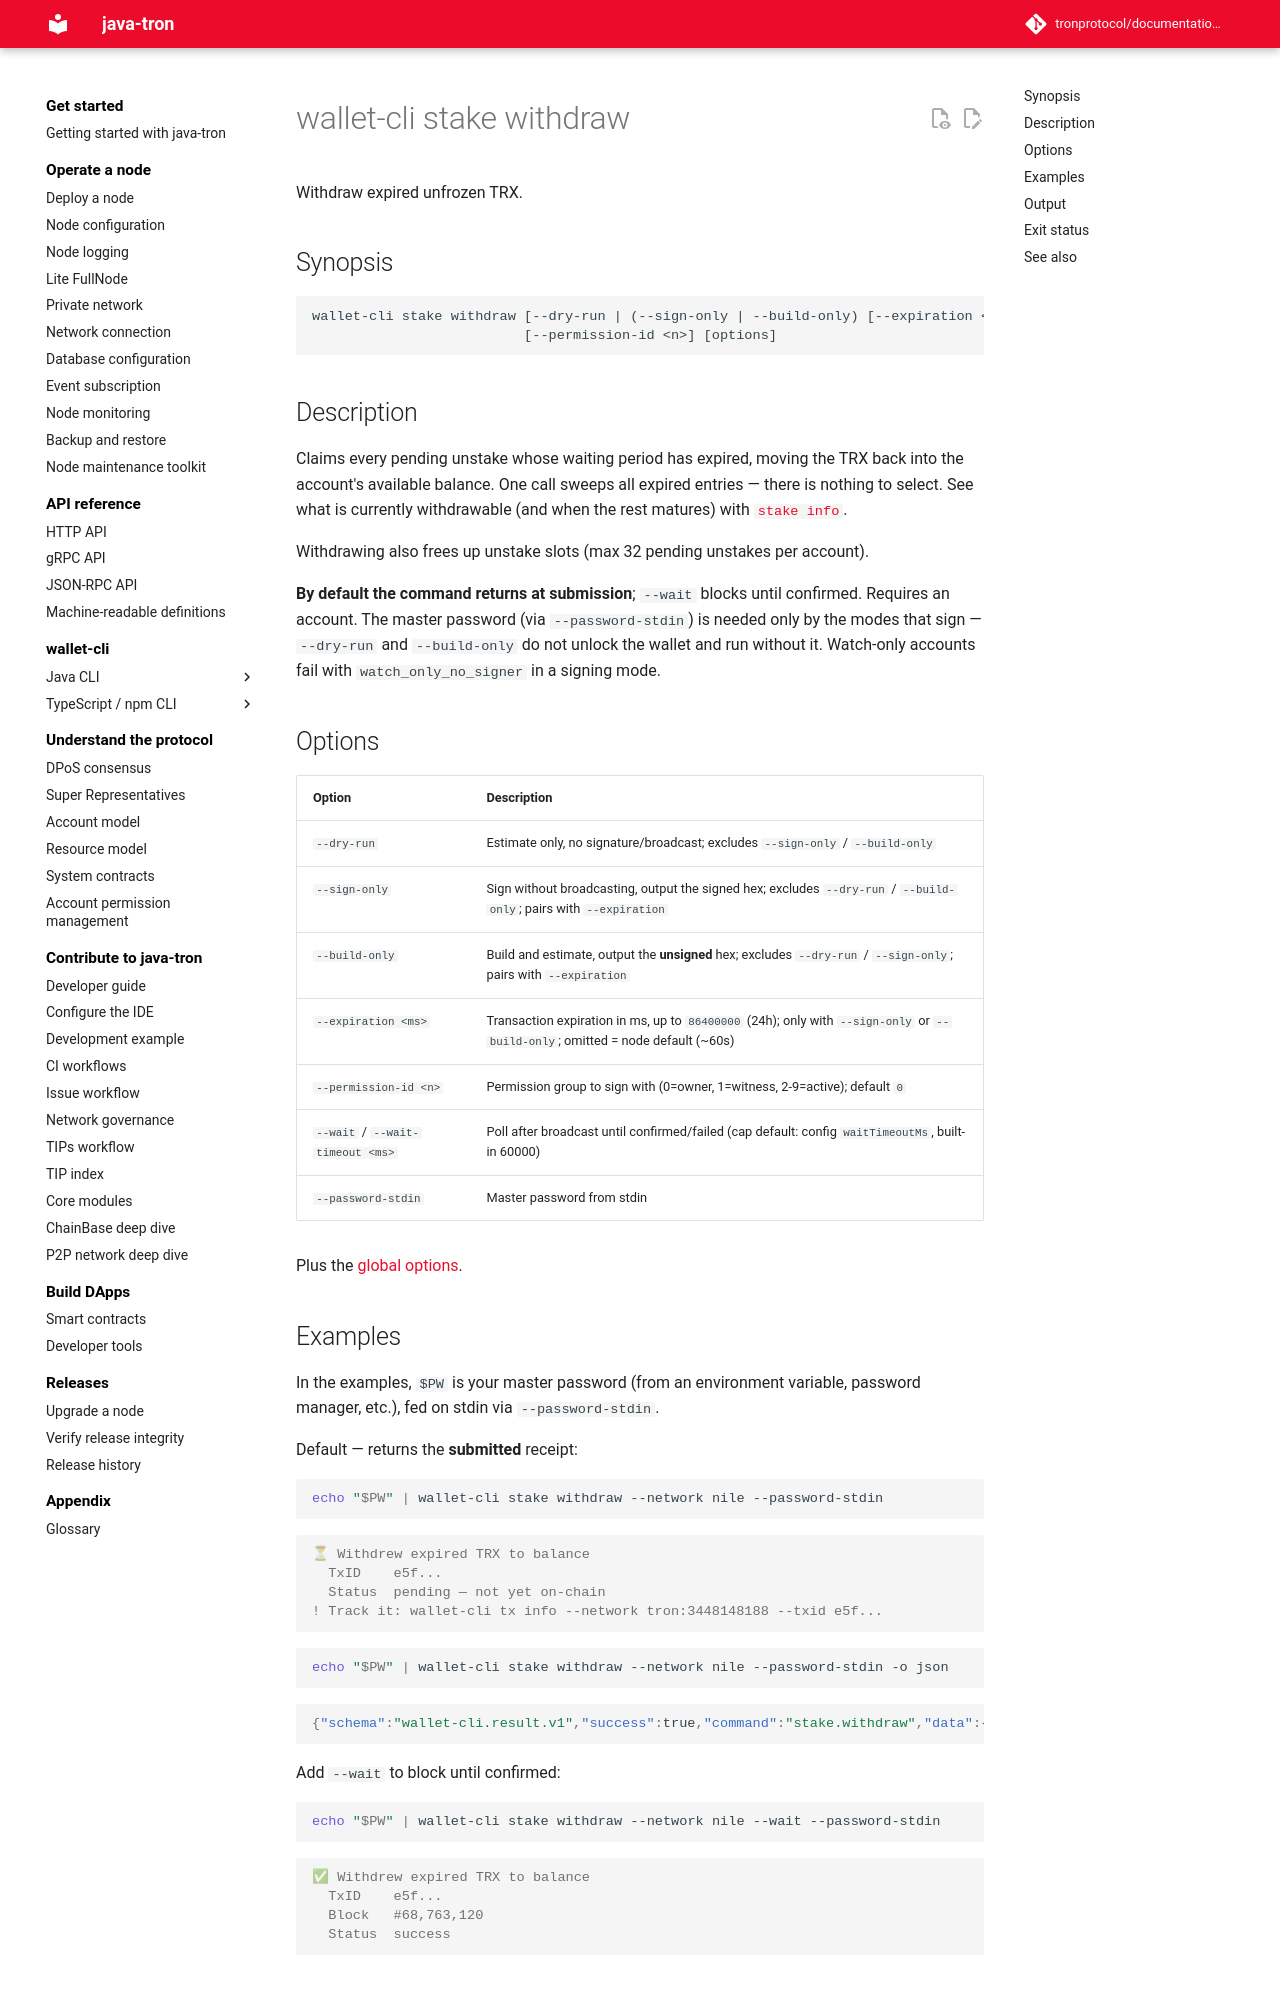

repository: tronprotocol/documentation-en · page: clients/wallet-cli/typescript/commands/stake/withdraw/index.html · generator: mkdocs

# wallet-cli stake withdraw

Withdraw expired unfrozen TRX.

## Synopsis

```
wallet-cli stake withdraw [--dry-run | (--sign-only | --build-only) [--expiration <ms>] | --wait [--wait-timeout <ms>]]
                          [--permission-id <n>] [options]
```

## Description

Claims every pending unstake whose waiting period has expired, moving the TRX back into the account's available balance. One call sweeps all expired entries — there is nothing to select. See what is currently withdrawable (and when the rest matures) with [`stake info`](info.md).

Withdrawing also frees up unstake slots (max 32 pending unstakes per account).

**By default the command returns at submission**; `--wait` blocks until confirmed. Requires an account. The master password (via `--password-stdin`) is needed only by the modes that sign — `--dry-run` and `--build-only` do not unlock the wallet and run without it. Watch-only accounts fail with `watch_only_no_signer` in a signing mode.

## Options

| Option | Description |
|---|---|
| `--dry-run` | Estimate only, no signature/broadcast; excludes `--sign-only` / `--build-only` |
| `--sign-only` | Sign without broadcasting, output the signed hex; excludes `--dry-run` / `--build-only`; pairs with `--expiration` |
| `--build-only` | Build and estimate, output the **unsigned** hex; excludes `--dry-run` / `--sign-only`; pairs with `--expiration` |
| `--expiration <ms>` | Transaction expiration in ms, up to `86400000` (24h); only with `--sign-only` or `--build-only`; omitted = node default (~60s) |
| `--permission-id <n>` | Permission group to sign with (0=owner, 1=witness, 2-9=active); default `0` |
| `--wait` / `--wait-timeout <ms>` | Poll after broadcast until confirmed/failed (cap default: config `waitTimeoutMs`, built-in 60000) |
| `--password-stdin` | Master password from stdin |

Plus the [global options](../index.md#global-options-every-command).
